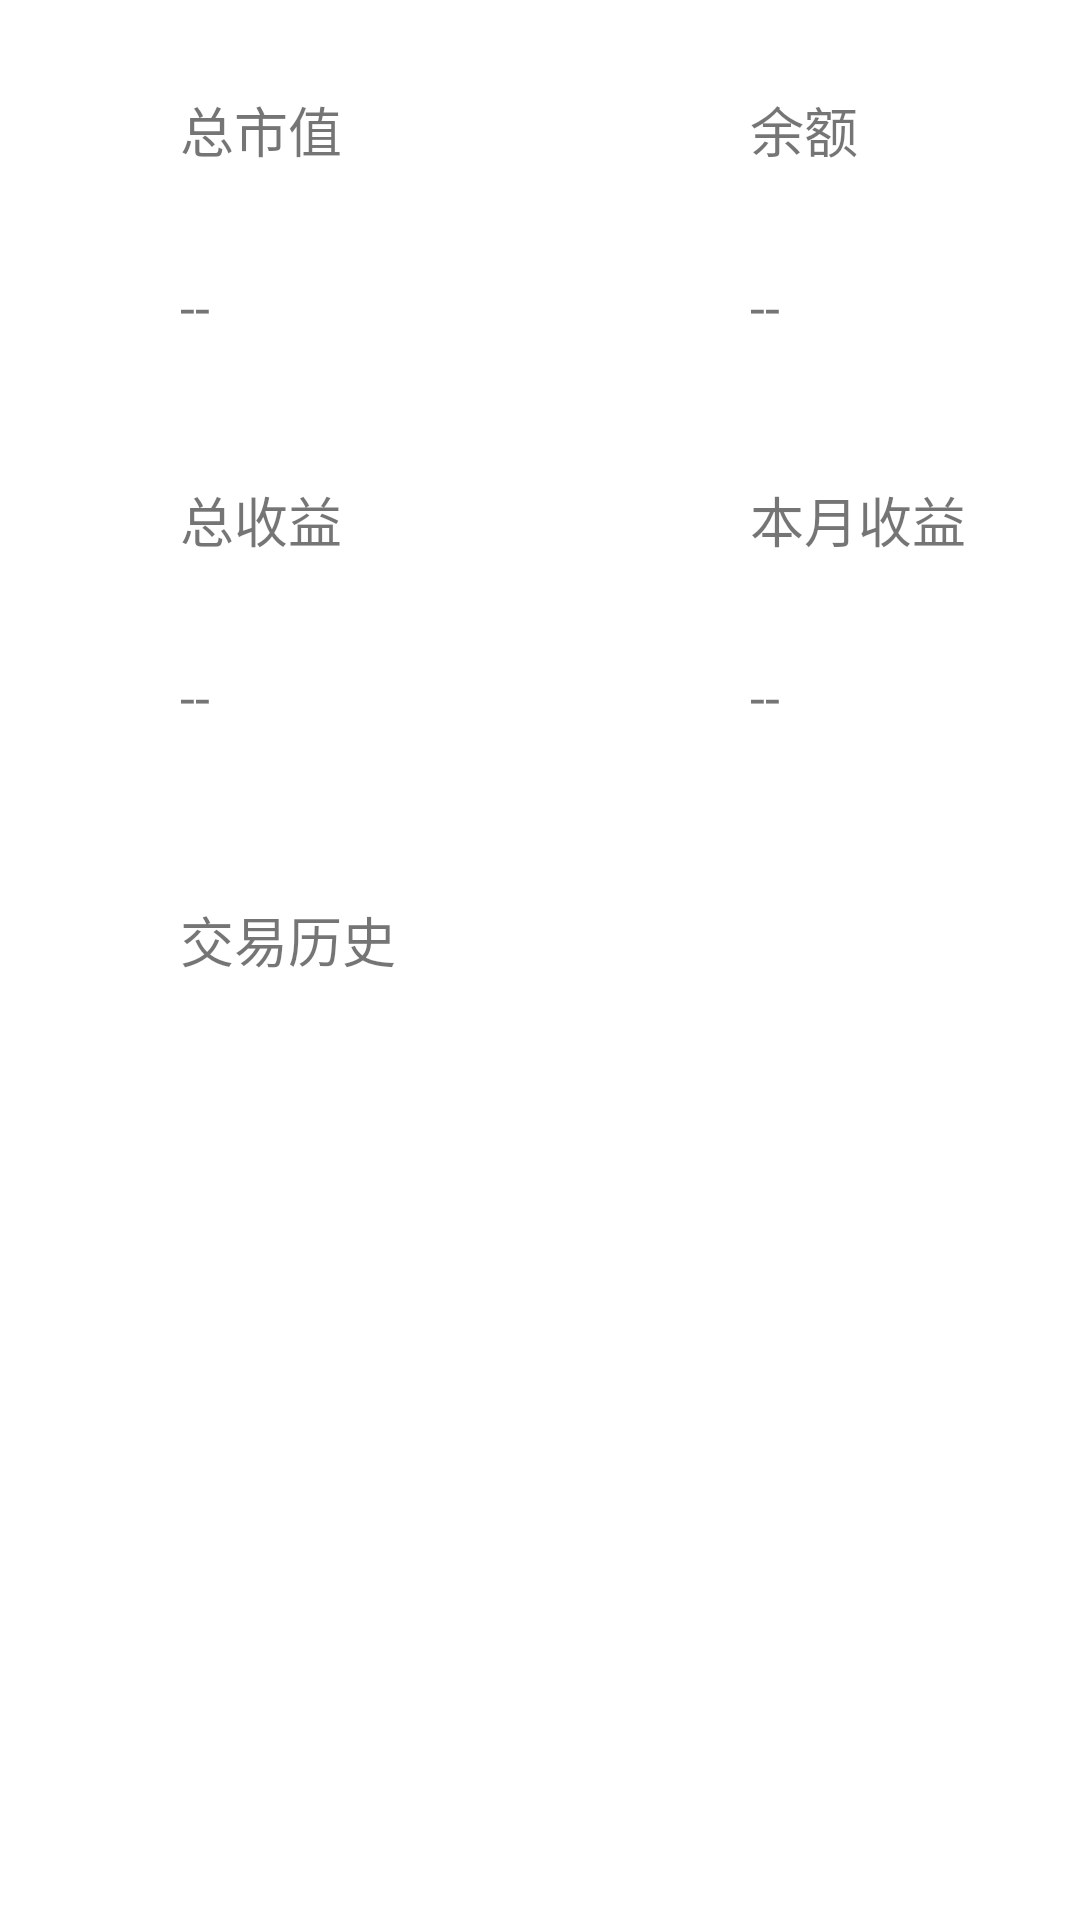

This screen was rendered from an Android layout file. Write that file and the resources it references.
<!-- AndroidManifest.xml: application theme Theme.StockSimulator -->
<!-- res/layout/fragment_user_info.xml -->
<?xml version="1.0" encoding="utf-8"?>
<androidx.constraintlayout.widget.ConstraintLayout xmlns:android="http://schemas.android.com/apk/res/android"
    xmlns:app="http://schemas.android.com/apk/res-auto"
    xmlns:tools="http://schemas.android.com/tools"
    android:layout_width="match_parent"
    android:layout_height="match_parent"
    tools:context=".ui.UserInfoFragment">

    <TextView
        android:id="@+id/textView8"
        android:layout_width="wrap_content"
        android:layout_height="wrap_content"
        android:layout_marginStart="60dp"
        android:layout_marginTop="30dp"
        android:text="总市值"
        android:textSize="18sp"
        app:layout_constraintStart_toStartOf="parent"
        app:layout_constraintTop_toTopOf="parent" />

    <TextView
        android:id="@+id/textView10"
        android:layout_width="wrap_content"
        android:layout_height="wrap_content"
        android:layout_marginStart="250dp"
        android:layout_marginTop="30dp"
        android:text="余额"
        android:textSize="18sp"
        app:layout_constraintStart_toStartOf="parent"
        app:layout_constraintTop_toTopOf="parent" />

    <TextView
        android:id="@+id/totalMarket"
        android:layout_width="wrap_content"
        android:layout_height="wrap_content"
        android:layout_marginStart="60dp"
        android:layout_marginTop="90dp"
        android:text="--"
        android:textSize="18sp"
        app:layout_constraintStart_toStartOf="parent"
        app:layout_constraintTop_toTopOf="parent" />

    <TextView
        android:id="@+id/balance"
        android:layout_width="wrap_content"
        android:layout_height="wrap_content"
        android:layout_marginStart="250dp"
        android:layout_marginTop="90dp"
        android:text="--"
        android:textSize="18sp"
        app:layout_constraintStart_toStartOf="parent"
        app:layout_constraintTop_toTopOf="parent" />

    <TextView
        android:id="@+id/textView14"
        android:layout_width="wrap_content"
        android:layout_height="wrap_content"
        android:layout_marginStart="60dp"
        android:layout_marginTop="160dp"
        android:text="总收益"
        android:textSize="18sp"
        app:layout_constraintStart_toStartOf="parent"
        app:layout_constraintTop_toTopOf="parent" />

    <TextView
        android:id="@+id/textView15"
        android:layout_width="wrap_content"
        android:layout_height="wrap_content"
        android:layout_marginStart="250dp"
        android:layout_marginTop="160dp"
        android:text="本月收益"
        android:textSize="18sp"
        app:layout_constraintStart_toStartOf="parent"
        app:layout_constraintTop_toTopOf="parent" />

    <TextView
        android:id="@+id/totalIncome"
        android:layout_width="wrap_content"
        android:layout_height="wrap_content"
        android:layout_marginStart="60dp"
        android:layout_marginTop="220dp"
        android:text="--"
        android:textSize="18sp"
        app:layout_constraintStart_toStartOf="parent"
        app:layout_constraintTop_toTopOf="parent" />

    <TextView
        android:id="@+id/monthProfit"
        android:layout_width="wrap_content"
        android:layout_height="wrap_content"
        android:layout_marginStart="250dp"
        android:layout_marginTop="220dp"
        android:text="--"
        android:textSize="18sp"
        app:layout_constraintStart_toStartOf="parent"
        app:layout_constraintTop_toTopOf="parent" />

    <ListView
        android:id="@+id/tradeHistoryList"
        android:layout_width="401dp"
        android:layout_height="343dp"
        android:layout_marginStart="5dp"
        android:layout_marginTop="340dp"
        app:layout_constraintStart_toStartOf="parent"
        app:layout_constraintTop_toTopOf="parent" />

    <TextView
        android:id="@+id/textView18"
        android:layout_width="wrap_content"
        android:layout_height="wrap_content"
        android:layout_marginStart="60dp"
        android:layout_marginTop="300dp"
        android:text="交易历史"
        android:textSize="18sp"
        app:layout_constraintStart_toStartOf="parent"
        app:layout_constraintTop_toTopOf="parent" />
</androidx.constraintlayout.widget.ConstraintLayout>
<!-- resources referenced by this layout -->
<resources>
  <style name="Theme.StockSimulator" parent="Theme.MaterialComponents.DayNight.NoActionBar">
          
          <item name="colorPrimary">#B71C1C</item>
          <item name="colorPrimaryVariant">#B71C1C</item>
          <item name="colorOnPrimary">@color/white</item>
          
          <item name="colorSecondary">@color/black</item>
          <item name="colorSecondaryVariant">@color/teal_700</item>
          <item name="colorOnSecondary">@color/black</item>
          
          <item name="android:statusBarColor" tools:targetApi="l">?attr/colorPrimaryVariant</item>
          
      </style>
  <color name="white">#FFFFFFFF</color>
  <color name="black">#FF000000</color>
  <color name="teal_700">#FF018786</color>
</resources>
